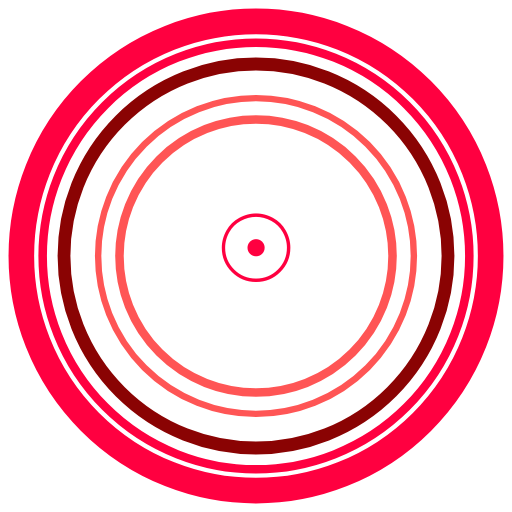
t = 0.00 s
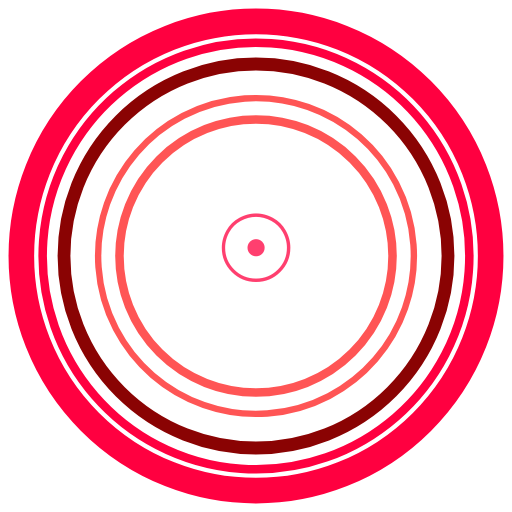
t = 0.30 s
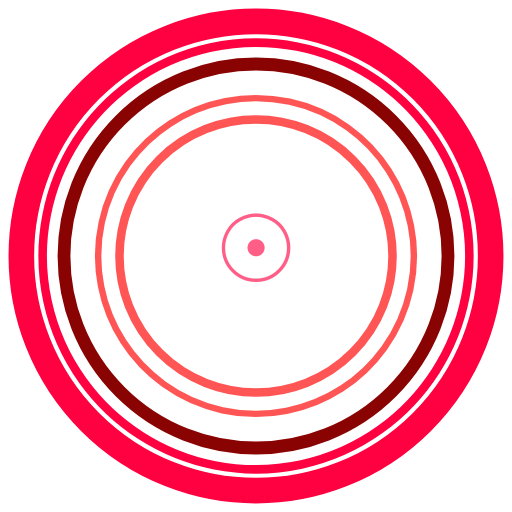
t = 0.75 s
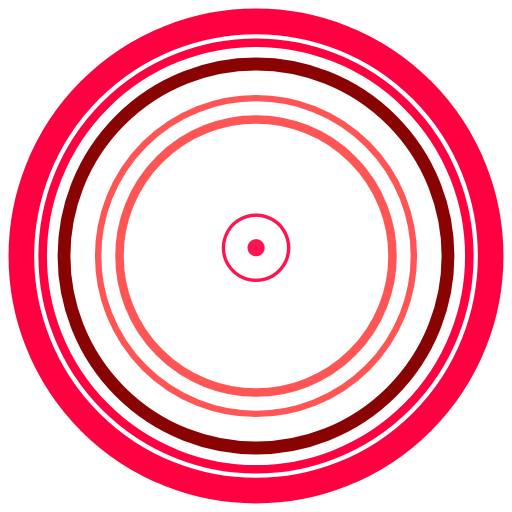
t = 1.10 s
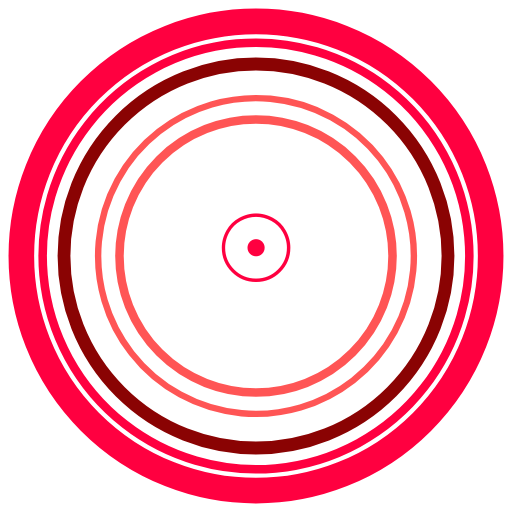
t = 1.20 s
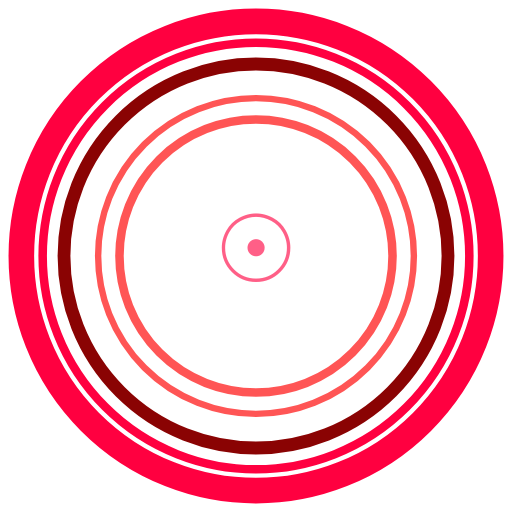
t = 1.65 s

The animated SVG that drew these frames (rendered in a browser with its animation timeline set to each time). Animation: 3 SMIL elements (animate=1,animateTransform=2); one cycle of 2.20 s, repeats indefinitely.

<svg width="120" height="120" viewBox="0 0 120 120" xmlns="http://www.w3.org/2000/svg">
  <circle cx="60" cy="60" r="55" stroke="#FF0040" stroke-width="6" fill="none"/>
  <circle cx="60" cy="60" r="45" stroke="#8A0303" stroke-width="3" fill="none"/>
  <circle cx="60" cy="60" r="32" stroke="#FF5555" stroke-width="2" fill="none"/>
  <g>
    <circle cx="60" cy="60" r="50" fill="none" stroke="#FF0040" stroke-width="2">
      <animateTransform attributeName="transform"
        type="rotate"
        from="0 60 60"
        to="360 60 60"
        dur="2.2s"
        repeatCount="indefinite"/>
    </circle>
    <circle cx="60" cy="60" r="37" fill="none" stroke="#FF5555" stroke-width="1.5">
      <animateTransform attributeName="transform"
        type="rotate"
        from="360 60 60"
        to="0 60 60"
        dur="2.2s"
        repeatCount="indefinite"/>
    </circle>
  </g>
  <!-- Central rune pulsing -->
  <text x="60" y="66" font-size="22" fill="#FF0040" text-anchor="middle" font-family="serif">
    <tspan>
      <animate attributeName="opacity" values="1;0.5;1" dur="1.2s" repeatCount="indefinite"/>
      ☉
    </tspan>
  </text>
</svg>
